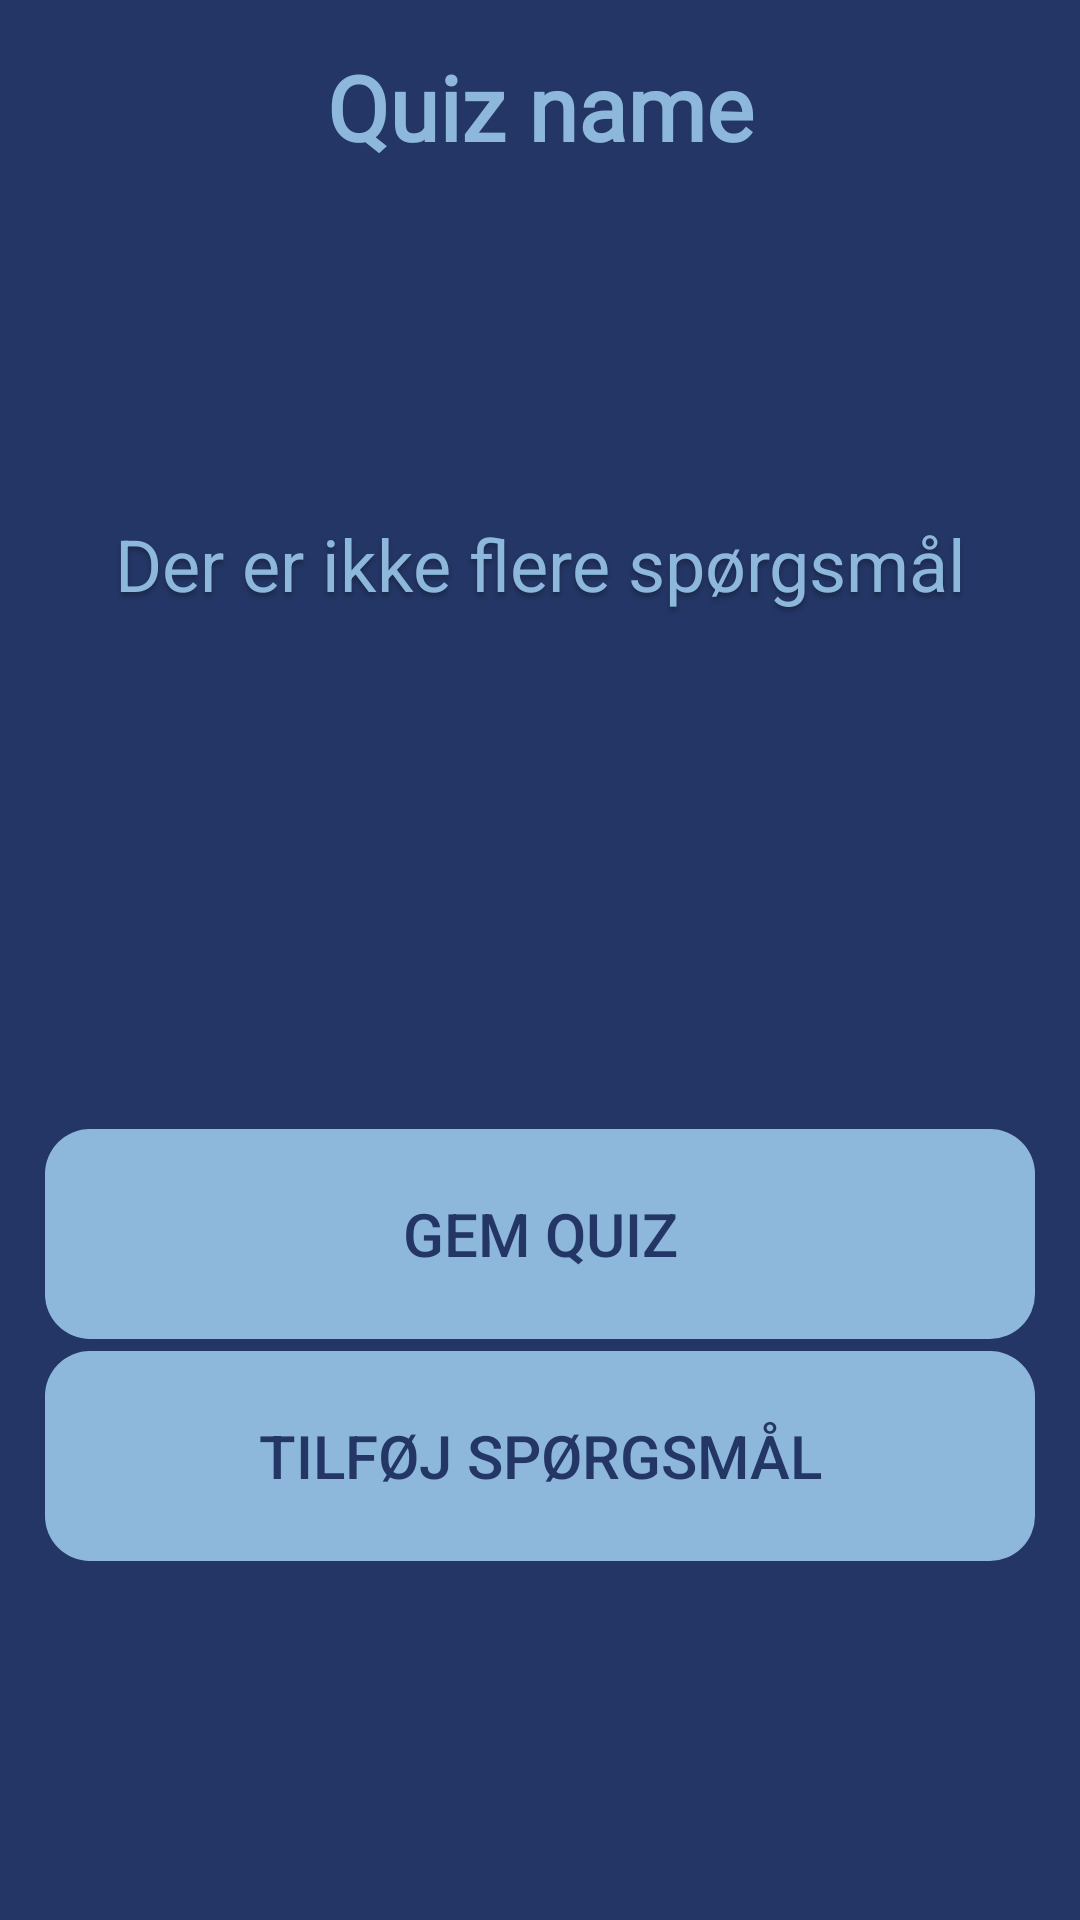

Produce the Android XML layout that renders to this screen, including the resource entries it uses.
<!-- AndroidManifest.xml: application theme Theme.App.Blue -->
<!-- res/layout/quiz_end_activity_layout.xml -->
<?xml version="1.0" encoding="utf-8"?>
<androidx.constraintlayout.widget.ConstraintLayout xmlns:android="http://schemas.android.com/apk/res/android"
    xmlns:app="http://schemas.android.com/apk/res-auto"
    android:layout_width="match_parent"
    android:layout_height="match_parent"
    android:background="?attr/background">

    <TextView
        android:id="@+id/quiz_navn7"
        android:layout_width="267dp"
        android:layout_height="71dp"
        android:layout_alignParentLeft="true"
        android:layout_alignParentTop="true"
        android:fontFamily="@font/quicksand_light"
        android:text="@string/quiz_navn"
        android:textAppearance="@style/name"
        android:textSize="30sp"
        android:textColor="?attr/questionTextColor"
        android:textStyle="bold"
        android:gravity="center"
        app:layout_constraintBottom_toBottomOf="parent"
        app:layout_constraintEnd_toEndOf="parent"
        app:layout_constraintStart_toStartOf="parent"
        app:layout_constraintTop_toTopOf="parent"
        app:layout_constraintVertical_bias="0.0" />

    <TextView
        android:id="@+id/no_more_questions"
        android:layout_width="300dp"
        android:layout_height="200dp"
        android:layout_alignParentLeft="true"
        android:layout_alignParentTop="true"
        android:gravity="center_horizontal|center_vertical"
        android:text="Der er ikke flere spørgsmål"
        android:textAppearance="@style/question"
        android:textSize="24sp"
        android:textColor="?attr/questionTextColor"
        app:layout_constraintBottom_toBottomOf="parent"
        app:layout_constraintEnd_toEndOf="parent"
        app:layout_constraintStart_toStartOf="parent"
        app:layout_constraintTop_toTopOf="parent"
        app:layout_constraintVertical_bias="0.19999999" />

    <Button
        android:id="@+id/add_question"
        android:layout_width="330dp"
        android:layout_height="70dp"
        android:background="@drawable/log_in"
        android:backgroundTint="?attr/buttonNormalColor"
        android:text="Tilføj Spørgsmål"
        android:textColor="?attr/buttonTextColor"
        android:textSize="20sp"
        app:layout_constraintBottom_toBottomOf="parent"
        app:layout_constraintEnd_toEndOf="parent"
        app:layout_constraintStart_toStartOf="parent"
        app:layout_constraintTop_toTopOf="parent"
        app:layout_constraintVertical_bias="0.79" />

    <Button
        android:id="@+id/save"
        android:layout_width="330dp"
        android:layout_height="70dp"
        android:background="@drawable/log_in"
        android:backgroundTint="?attr/buttonNormalColor"
        android:text="Gem quiz"
        android:textColor="?attr/buttonTextColor"
        android:textSize="20sp"
        app:layout_constraintBottom_toBottomOf="parent"
        app:layout_constraintEnd_toEndOf="parent"
        app:layout_constraintStart_toStartOf="parent"
        app:layout_constraintTop_toTopOf="parent"
        app:layout_constraintVertical_bias="0.65999997" />
</androidx.constraintlayout.widget.ConstraintLayout>
<!-- resources referenced by this layout -->
<resources>
  <!-- drawable log_in (drawable) -->
  <?xml version="1.0" encoding="utf-8"?>
  <shape xmlns:android="http://schemas.android.com/apk/res/android" android:shape="rectangle" >
      <corners
          android:radius="15dp"
          />
      <padding
          android:left="0dp"
          android:top="0dp"
          android:right="0dp"
          android:bottom="0dp"
          />
      <size
          android:width="270dp"
          android:height="60dp"
          />
  </shape>
  <string name="quiz_navn">Quiz name</string>
  <style name="name">
  
          <item name="android:textSize">
              46sp
          </item>
  
          <item name="android:textColor">
              @color/blueButtonText
          </item>
  
      </style>
  <style name="question">
  
          <item name="android:textSize">
              24sp
          </item>
  
          <item name="android:textColor">
              @color/blueButtonText
          </item>
  
          <item name="android:shadowColor">
              #40000000
          </item>
  
          <item name="android:shadowDx">
              0
          </item>
  
          <item name="android:shadowDy">
              4
          </item>
  
          <item name="android:shadowRadius">
              4
          </item>
  
      </style>
  <style name="Theme.App.Blue" parent="baseTheme">
  
          
          <item name="colorPrimary">@color/colorPrimaryDark</item>
          <item name="background">@color/blueBackground</item>
          <item name="colorAccent">@color/colorAccent</item>
          <item name="primaryTextColor">@color/bluePrimary_text</item>
          <item name="buttonTextColor">@color/blueButtonText</item>
          <item name="buttonNormalColor">@color/blueButtonNormal</item>
          <item name="questionTextColor">@color/buttonblue</item>
  
  
  
      </style>
  <color name="blueButtonText">#243665</color>
  <style name="baseTheme" parent="Theme.AppCompat.Light.NoActionBar">
          <item name="primaryButtonTheme">
              @style/Widget.AppCompat.Button
          </item>
  
      </style>
  <color name="colorPrimaryDark">#000000</color>
  <color name="blueBackground">#243665</color>
    //blueBackground and blueButtonText #243665
  <color name="colorAccent">#000000</color>
  <color name="bluePrimary_text">#000000</color>
  <color name="blueButtonNormal">#8DB8DB</color>
    //blueQuestionColor and blueButtonNormal #8DB8DB
  <color name="buttonblue">#8DB8DB</color>
</resources>
